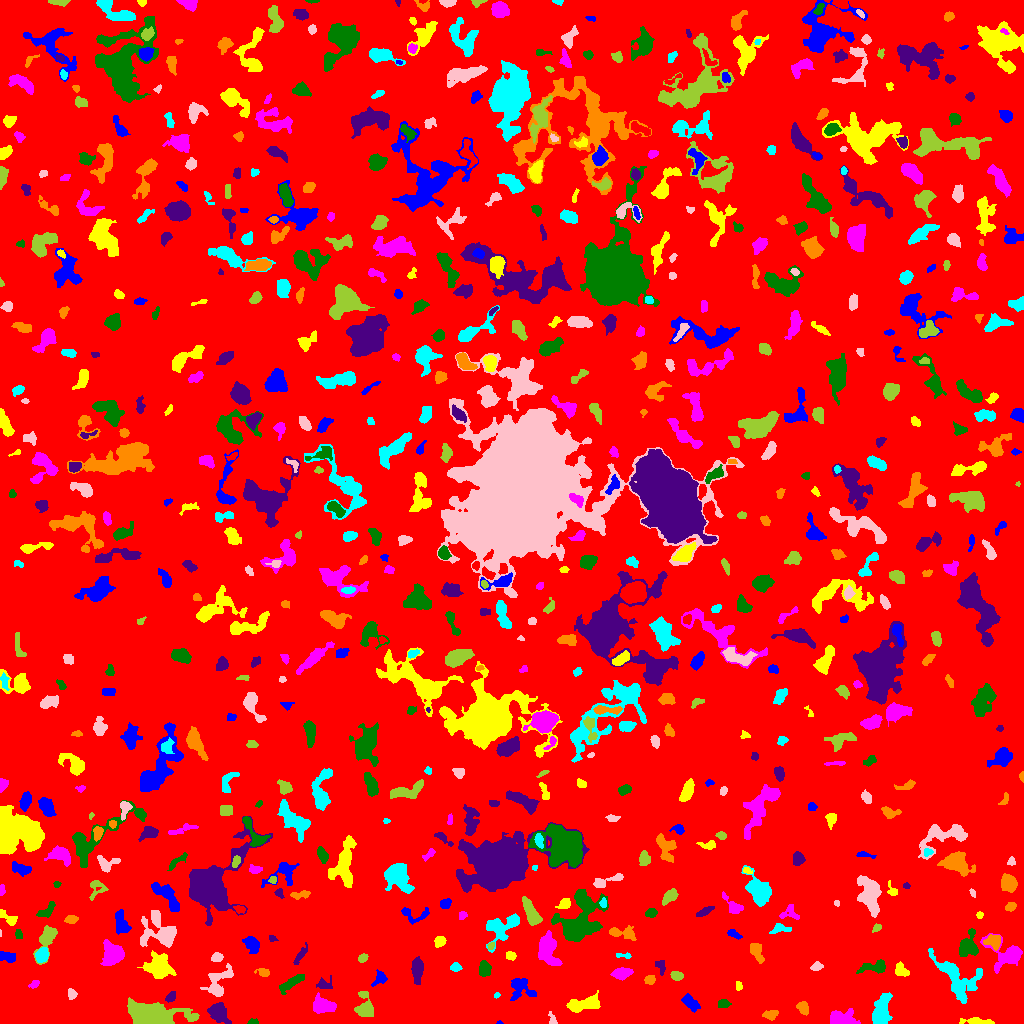

Source data for this figure (header and first rows):
ID, X, Y, A, B, theta, total_flux, mu_max, mu_median, mu_mean, R_fwhm, R_e, R10, R90, x_start, x_end, y_start, y_end, area, greylevel
0, 508.9, 512.4, 298, 296.8, 0.5176, 1252391, 9.0, 1.0, 1.514, 86.04, 231.6, 87.14, 383.1, 0, 1023, 0, 1023, 827423, 1.514
1, 499.5, 0.5833, 1.472, 0.7022, 0.0, 48.0, 6.0, 2.0, 2.286, 1.596, 1.128, 0.0, 2.034, 496, 503, 0, 3, 21, 6.286
2, 979, 1.819, 7.923, 1.363, -0.08193, 392.0, 7.0, 2.0, 2.279, 3.7, 3.568, 1.382, 5.836, 959, 994, 0, 6, 172, 6.279
3, 840.1, 5.322, 6.903, 3.52, -0.0008981, 861.0, 8.0, 2.0, 2.578, 5.323, 4.82, 1.784, 8.117, 830, 860, 0, 15, 334, 6.578
4, 253.1, 1.404, 2.72, 1.318, 0.05576, 99.0, 4.0, 2.0, 1.833, 3.192, 2.111, 0.7979, 3.432, 247, 258, 0, 5, 54, 5.833
5, 218.4, 10.75, 5.235, 3.886, -0.7971, 1549, 11.0, 4.0, 4.737, 6.232, 5.47, 2.185, 8.686, 207, 231, 0, 21, 327, 7.737
6, 771.8, 9.275, 3.151, 2.015, 0.1928, 255.0, 5.0, 2.0, 2.008, 3.656, 3.038, 1.262, 5.015, 762, 778, 3, 13, 127, 6.008
7, 881.3, 12.68, 8.589, 4.043, 1.335, 2394, 10.0, 5.0, 5.227, 9.474, 7.247, 2.932, 10.81, 872, 892, 0, 31, 458, 7.227
8, 552.3, 3.641, 3.36, 1.725, -1.262, 131.0, 4.0, 1.5, 1.724, 3.478, 2.646, 0.9772, 4.297, 548, 557, 0, 12, 76, 5.724
9, 152.3, 8.166, 11.96, 4.781, -0.07724, 11486, 43.0, 6.0, 10.66, 7.548, 7.797, 2.985, 14.14, 127, 199, 0, 26, 1077, 13.66
10, 16.08, 8.318, 13.11, 7.788, -0.05808, 11316, 46.0, 5.0, 8.705, 6.232, 8.519, 2.985, 16.07, 0, 61, 0, 42, 1300, 11.7
11, 690.2, 20.75, 5.112, 2.641, -0.7747, 599.0, 5.0, 3.0, 2.995, 6.333, 4.687, 1.871, 7.114, 681, 700, 11, 30, 200, 5.995
12, 584.6, 19.39, 8.456, 2.939, 0.2444, 1827, 14.0, 4.0, 4.733, 5.499, 5.781, 2.111, 9.288, 566, 600, 11, 33, 386, 7.733
13, 322.3, 18.01, 5.285, 3.599, -0.145, 1500, 12.0, 4.0, 4.777, 5.89, 5.202, 2.034, 8.5, 313, 336, 10, 31, 314, 7.777
14, 723.3, 19.48, 2.895, 1.921, 0.02614, 151.0, 3.0, 1.0, 1.525, 3.909, 3.038, 1.262, 4.754, 718, 731, 16, 24, 99, 5.525
15, 170.9, 26.57, 2.903, 1.802, 0.7957, 264.0, 6.0, 3.0, 2.839, 4.146, 2.932, 1.128, 4.514, 165, 175, 21, 32, 93, 7.839
16, 802.5, 16.03, 3.077, 2.36, -1.147, 312.0, 6.0, 2.0, 2.311, 3.989, 3.241, 1.262, 5.262, 796, 808, 8, 22, 135, 6.311
17, 496.8, 28.2, 1.6, 1.32, 0.8838, 59.0, 3.0, 2.0, 1.735, 2.459, 1.871, 0.5642, 2.932, 494, 500, 25, 31, 34, 5.735
18, 72.04, 29, 2.549, 2.085, -1.455, 279.0, 8.0, 3.0, 3.17, 3.385, 2.877, 0.9772, 4.583, 68, 77, 24, 35, 88, 9.17
19, 364.7, 16.58, 6.541, 4.436, -1.38, 559.0, 5.0, 2.0, 1.786, 5.441, 5.232, 2.034, 8.368, 354, 373, 7, 32, 313, 5.786
20, 621.4, 29.73, 7.918, 2.862, 0.05949, 544.0, 7.0, 2.0, 2.23, 4.146, 4.618, 1.784, 7.114, 610, 638, 22, 36, 244, 6.23
21, 520.7, 35.08, 6.368, 6.044, -0.6589, 874.0, 5.0, 2.0, 2.601, 7.225, 6.129, 2.459, 9.271, 510, 536, 23, 45, 336, 5.601
22, 738.4, 37.17, 2.279, 1.616, -1.279, 100.0, 3.0, 2.0, 1.695, 3.241, 2.394, 0.9772, 3.742, 736, 742, 33, 42, 59, 5.695
23, 33.92, 39.23, 2.92, 1.507, 0.3789, 84.0, 2.0, 1.0, 1.183, 4.26, 2.523, 1.128, 3.909, 28, 39, 35, 43, 71, 5.183
24, 290.6, 40.17, 7.322, 2.054, 0.5906, 469.0, 4.0, 2.0, 1.971, 6.817, 4.687, 1.871, 7.291, 279, 304, 29, 49, 238, 5.971
25, 324.3, 38.79, 4.214, 2.917, -0.05014, 238.0, 3.0, 2.0, 1.776, 5.171, 3.909, 1.493, 5.863, 316, 332, 35, 48, 134, 5.776
26, 649.7, 43.67, 2.523, 2.1, 0.1981, 173.0, 4.0, 2.0, 1.84, 4.222, 2.932, 1.128, 4.618, 644, 655, 39, 48, 94, 5.84
27, 956.1, 45.58, 15.45, 7.24, -0.7939, 1465, 5.0, 2.0, 1.74, 8.058, 8.722, 3.338, 13.89, 928, 982, 20, 75, 842, 5.74
28, 218, 40.62, 9.472, 5.126, 1.002, 585.0, 4.0, 1.0, 1.434, 6.91, 6.024, 2.185, 9.982, 200, 233, 27, 60, 408, 5.434
29, 676.6, 47.54, 2.809, 2.005, -0.1249, 250.0, 5.0, 2.0, 2.315, 3.989, 3.038, 1.128, 4.687, 670, 683, 43, 52, 108, 6.315
30, 848, 42.82, 3.162, 1.414, 0.2312, 117.0, 3.0, 1.0, 1.462, 3.478, 2.706, 0.9772, 4.222, 841, 854, 39, 46, 80, 5.463
31, 380.1, 45.63, 3.249, 2.524, 1.098, 317.0, 8.0, 2.0, 2.217, 3.141, 3.038, 1.128, 5.499, 371, 387, 37, 54, 143, 6.217
32, 901.0, 53, 3.566, 2.571, -0.7027, 361.0, 5.0, 2.0, 2.391, 4.853, 3.742, 1.493, 5.67, 895, 909, 47, 62, 151, 6.391
33, 621.9, 50.19, 4.407, 2.543, 0.1632, 817.0, 10.0, 3.0, 4.005, 5.046, 4.222, 1.596, 6.84, 610, 633, 43, 56, 204, 7.005
34, 875, 56.54, 7.529, 2.723, 0.1563, 386.0, 5.0, 1.0, 1.588, 4.029, 4.37, 1.596, 7.247, 856, 885, 50, 64, 243, 5.588
35, 417.4, 53.72, 6.073, 2.292, 1.532, 600.0, 6.0, 2.0, 2.29, 5.971, 4.652, 1.871, 7.378, 411, 423, 39, 67, 262, 6.29
36, 263.5, 51.29, 3.41, 1.937, -0.1893, 173.0, 4.0, 2.0, 1.765, 4.406, 3.09, 1.128, 4.687, 254, 269, 47, 55, 98, 5.765
37, 455.5, 56.05, 2.426, 1.846, -1.4673181188664786e-12, 88.0, 2.0, 1.0, 0.9888, 4.583, 2.585, 1.128, 4.26, 450, 462, 52, 61, 89, 4.989
38, 816.6, 56.8, 2.873, 2.052, 0.3174, 130.0, 3.0, 1.0, 1.413, 3.338, 3.038, 1.128, 4.886, 810, 823, 53, 62, 92, 5.413
39, 47.29, 85.68, 8.235, 3.481, 1.147, 1209, 9.0, 3.0, 3.802, 6.232, 5.323, 2.111, 8.5, 33, 57, 59, 98, 318, 6.802
40, 727.3, 57.2, 4.001, 0.9978, -1.123, 64.0, 4.0, 1.0, 1.185, 2.185, 2.034, 0.5642, 3.432, 723, 731, 51, 64, 54, 5.185
41, 7.199, 66.45, 4.586, 2.094, -0.1971, 408.0, 8.0, 3.0, 2.684, 3.827, 3.613, 1.262, 5.698, 0, 15, 61, 72, 152, 6.684
42, 158.3, 55.97, 6.176, 5.374, -0.3972, 1477, 7.0, 2.0, 2.75, 7.674, 6.652, 2.585, 10.63, 137, 176, 45, 73, 537, 7.75
43, 1007, 69.04, 9.498, 7.081, -0.3818, 1542, 8.0, 3.0, 2.983, 6.555, 6.887, 2.585, 11.24, 980, 1022, 50, 90, 517, 5.983
44, 484.2, 54.31, 3.63, 2.76, -1.461, 744.0, 9.0, 4.0, 4.301, 4.983, 4.068, 1.596, 6.257, 479, 491, 47, 63, 173, 7.301
45, 660.3, 57.58, 3.94, 2.442, -1.146, 105.0, 2.0, 1.0, 0.9633, 5.323, 3.385, 1.262, 4.983, 655, 665, 48, 63, 109, 4.963
46, 756.2, 72.53, 5.674, 2.347, -1.158, 535.0, 8.0, 2.0, 2.688, 4.442, 3.7, 1.382, 6.18, 750, 764, 60, 80, 199, 6.688
47, 623.5, 67.86, 4.623, 1.262, -0.07092, 111.0, 3.0, 2.0, 1.586, 3.432, 2.821, 0.9772, 4.26, 616, 631, 65, 71, 70, 6.586
48, 216.7, 66.06, 2.544, 2.173, 0.2988, 239.0, 5.0, 2.0, 2.39, 3.7, 2.932, 1.128, 4.687, 211, 223, 62, 71, 100, 7.39
49, 362.9, 65.7, 2.48, 1.777, 0.7504, 105.0, 3.0, 1.0, 1.346, 3.241, 2.646, 0.9772, 4.107, 358, 368, 61, 70, 78, 5.346
50, 69.02, 52.36, 10.41, 3.236, -1.385, 956.0, 6.0, 2.0, 1.996, 6.652, 6.024, 2.257, 10.33, 60, 79, 21, 71, 479, 5.996
51, 252.5, 79.34, 4.552, 2.767, -1, 485.0, 6.0, 2.0, 2.235, 5.232, 4.146, 1.693, 6.77, 242, 259, 70, 87, 217, 6.235
52, 510.7, 67.54, 2.093, 1.832, -0.1933, 211.0, 8.0, 2.0, 2.512, 2.821, 2.459, 0.7979, 4.029, 506, 516, 63, 72, 84, 6.512
53, 112.2, 69.57, 6.274, 5.419, -1.535, 1945, 9.0, 5.0, 4.555, 8.575, 7.225, 2.877, 10.59, 100, 124, 58, 84, 427, 6.555
54, 968.1, 76.66, 5.489, 4.488, 1.263, 1046, 8.0, 3.0, 3.006, 6.308, 5.262, 2.111, 8.538, 959, 978, 67, 95, 348, 8.006
55, 300.3, 68.36, 6.295, 1.567, 0.9853, 132.0, 2.0, 1.0, 1.0, 5.89, 3.656, 1.382, 5.499, 293, 307, 59, 81, 132, 5.0
56, 993.8, 82.44, 3.464, 2.964, -0.1864, 627.0, 9.0, 3.0, 3.266, 4.297, 3.785, 1.493, 6.129, 983, 1000, 73, 89, 192, 9.266
57, 42.11, 68.48, 3.576, 2.842, 0.9559, 745.0, 9.0, 4.0, 4.331, 5.171, 4.107, 1.693, 6.283, 35, 48, 61, 76, 172, 9.331
58, 160.7, 91.74, 10.17, 7.637, -0.4464, 2191, 10.0, 3.0, 3.143, 6.482, 7.878, 2.764, 12.91, 140, 176, 76, 113, 697, 6.143
59, 490.8, 77.86, 1.943, 1.461, 0.8796, 85.0, 3.0, 2.0, 1.771, 3.038, 2.185, 0.7979, 3.338, 487, 494, 74, 81, 48, 7.771
... 691 more rows
